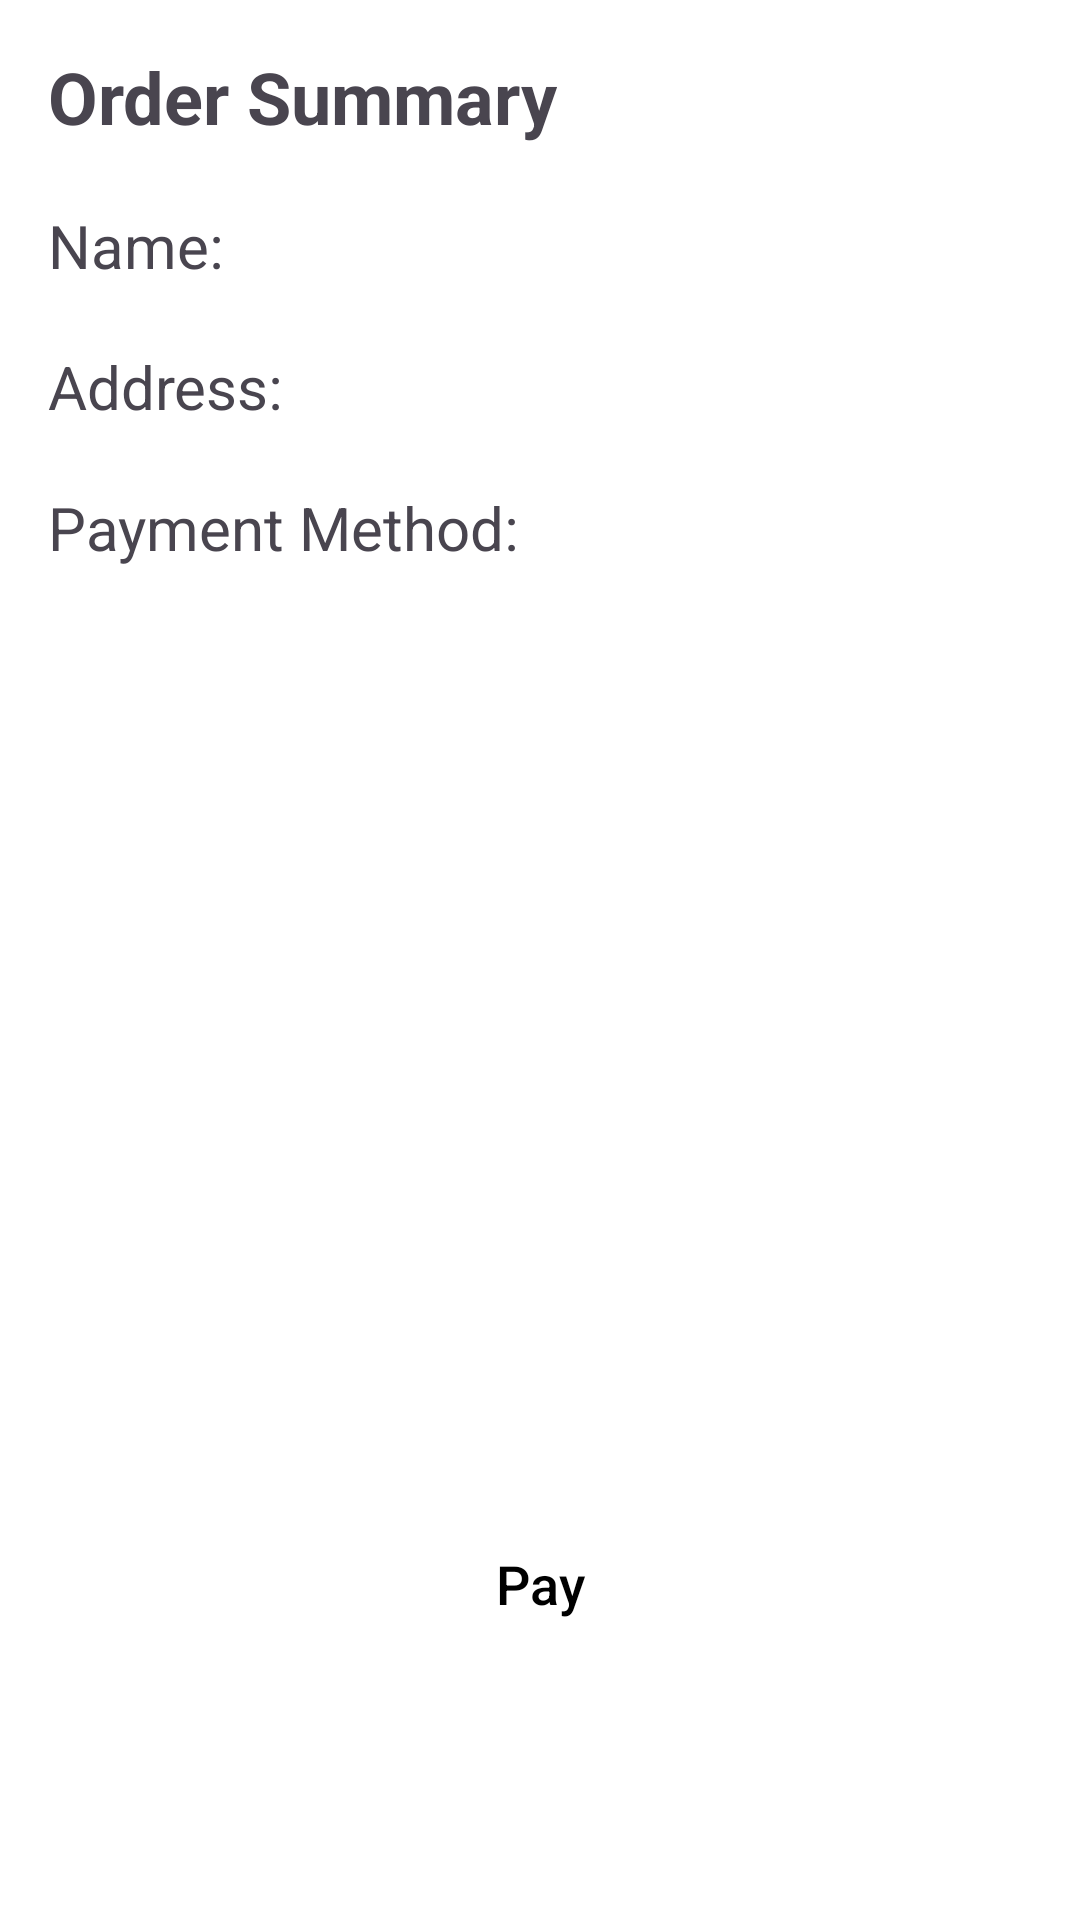

This screen was rendered from an Android layout file. Write that file and the resources it references.
<!-- AndroidManifest.xml: application theme Base.Theme.MallProject -->
<!-- res/layout/fragment_checkout_summary.xml -->
<androidx.constraintlayout.widget.ConstraintLayout xmlns:android="http://schemas.android.com/apk/res/android"
    xmlns:app="http://schemas.android.com/apk/res-auto"
    android:layout_width="match_parent"
    android:layout_height="match_parent"
    android:paddingStart="16dp"
    android:paddingTop="16dp"
    android:paddingEnd="16dp"
    android:paddingBottom="?attr/actionBarSize">

    <TextView
        android:id="@+id/tvSummaryTitle"
        android:layout_width="wrap_content"
        android:layout_height="wrap_content"
        android:text="@string/order_summary"
        android:textSize="24sp"
        android:textStyle="bold"
        app:layout_constraintStart_toStartOf="parent"
        app:layout_constraintTop_toTopOf="parent" />

    <TextView
        android:id="@+id/tvName"
        android:layout_width="0dp"
        android:layout_height="wrap_content"
        android:layout_marginTop="20dp"
        android:text="@string/name_label"
        android:textSize="20sp"
        app:layout_constraintEnd_toEndOf="parent"
        app:layout_constraintStart_toStartOf="parent"
        app:layout_constraintTop_toBottomOf="@id/tvSummaryTitle" />

    <TextView
        android:id="@+id/tvAddress"
        android:layout_width="0dp"
        android:layout_height="wrap_content"
        android:layout_marginTop="20dp"
        android:text="@string/address_label"
        android:textSize="20sp"
        app:layout_constraintEnd_toEndOf="parent"
        app:layout_constraintStart_toStartOf="parent"
        app:layout_constraintTop_toBottomOf="@id/tvName" />

    <TextView
        android:id="@+id/tvPaymentMethod"
        android:layout_width="0dp"
        android:layout_height="wrap_content"
        android:layout_marginTop="20dp"
        android:text="@string/payment_method_label"
        android:textSize="20sp"
        app:layout_constraintEnd_toEndOf="parent"
        app:layout_constraintStart_toStartOf="parent"
        app:layout_constraintTop_toBottomOf="@id/tvAddress" />

    <Button
        android:id="@+id/btnConfirmOrder"
        android:layout_width="match_parent"
        android:layout_height="wrap_content"
        android:layout_marginStart="16dp"
        android:layout_marginEnd="16dp"
        android:layout_marginBottom="24dp"
        android:text="@string/pay"
        android:textSize="18sp"
        app:layout_constraintBottom_toBottomOf="parent"
        app:layout_constraintEnd_toEndOf="parent"
        app:layout_constraintStart_toStartOf="parent" />

</androidx.constraintlayout.widget.ConstraintLayout>
<!-- resources referenced by this layout -->
<resources>
  <string name="address_label">Address:</string>
  <string name="name_label">Name:</string>
  <string name="order_summary">Order Summary</string>
  <string name="pay">Pay</string>
  <string name="payment_method_label">Payment Method:</string>
  <style name="Base.Theme.MallProject" parent="Theme.Material3.DayNight.NoActionBar">
  
          <item name="android:windowBackground">@color/lightBackground</item>
          <item name="android:textColorPrimary">@color/black</item>
          <item name="colorPrimary">@color/yellow</item>
          <item name="colorOnPrimary">@color/black</item>
          <item name="colorSecondary">@color/darkBackground</item>
          <item name="colorOnSecondary">@color/white</item>
          <item name="colorAccent">@color/yellow</item>
          <item name="colorOnSecondaryFixed">@color/grey</item>
  
          
          <item name="android:buttonStyle">@style/ButtonStyle</item>
          
          <item name="android:navigationBarColor">@color/darkBackground</item>
          <item name="android:navigationBarDividerColor">@color/yellow</item>
  
          <item name="android:windowSplashScreenBackground" tools:targetApi="s">@color/yellow</item>
  
          <item name="android:windowSplashScreenAnimatedIcon" tools:targetApi="s">@mipmap/billy</item>
  
  
      </style>
  <color name="lightBackground">#FFFFFF</color>
  <color name="black">#FF000000</color>
  <color name="yellow">#FFD700</color>
  <color name="darkBackground">#2A2D2F</color>
  <color name="white">#FFFFFFFF</color>
  <color name="grey">#F5F5F5</color>
  <style name="ButtonStyle" parent="Widget.Material3.Button">
          <item name="android:backgroundTint">@color/yellow</item>
          <item name="android:textColor">@color/black</item>
          <item name="cornerFamily">rounded</item>
          <item name="cornerSize">16dp</item>
          <item name="android:padding">12dp</item>
      </style>
</resources>
